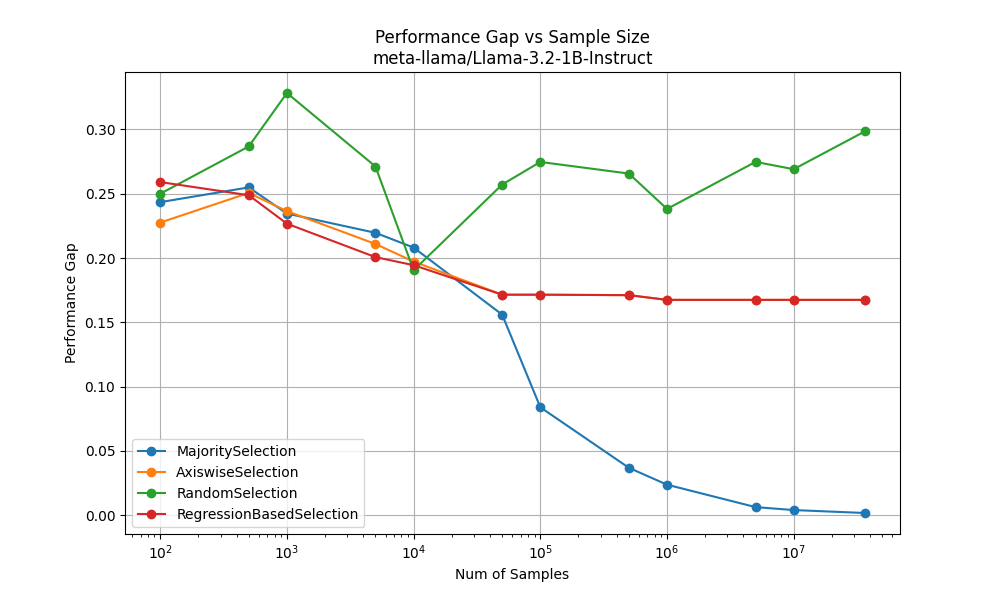

Values plotted in this chart, from the file beside it:
MajoritySelection, [100, 500, 1000, 5000, 10000, 50000, 100000, 500000, 1000000, 5000000, 10000000, 36389657], [0.24344739006662244, 0.25492183645998107, 0.23458119699492683, 0.219596284489009, 0.2081222400174969, 0.15595537493086722, 0.08390312385614622, 0.03682170232063764, 0.023691316339271812, 0.0062432714908562765, 0.003955125315633949
AxiswiseSelection, [100, 500, 1000, 5000, 10000, 50000, 100000, 500000, 1000000, 5000000, 10000000, 36389657], [0.22756287760992167, 0.2506, 0.2365, 0.2109, 0.1972, 0.1715, 0.1715, 0.1711, 0.1674, 0.1674, 0.1674
RandomSelection, [100, 500, 1000, 5000, 10000, 50000, 100000, 500000, 1000000, 5000000, 10000000, 36389657], [0.24996065971587353, 0.2868, 0.3283, 0.2712, 0.1905, 0.2572, 0.2747, 0.2657, 0.2382, 0.2748, 0.2691
RegressionBasedSelection, [100, 500, 1000, 5000, 10000, 50000, 100000, 500000, 1000000, 5000000, 10000000, 36389657], [0.25906623725532185, 0.2488, 0.2267, 0.2007, 0.1944, 0.1715, 0.1715, 0.1711, 0.1674, 0.1674, 0.1674
